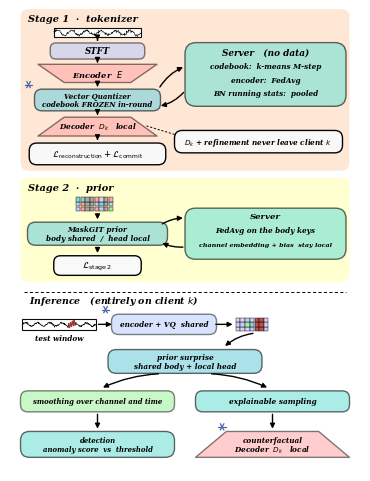

Generate this figure with matplotlib:
#!/usr/bin/env python3
"""Framework dell'arm A2 (federated_enc_fedavg + suffstat + prior partial + BN shared),
nello stesso stile della figura MLISE — vedi STYLE.md.

Ogni numero nella figura e' VERIFICATO, non dichiarato:
  - 163 tensori di pesi encoder + 44 buffer BN = 207 condivisi (banner della run)
  - 6 tensori del quantizer identici fra i client
  - 209 tensori di decoder + 2 di refinement DIVERGONO -> restano locali
  - 55 chiavi del corpo del prior condivise, teste channel_embedding/output_bias locali
Misurati sui 5 stage1.ckpt di artifacts/runs/c50_a2/.../ucr_187/seed0/.

    /home/leonardo/PhD/TimeVQVAE-AD-M/.venv/bin/python3.10 a2_framework.py
"""
import matplotlib
matplotlib.use("Agg")
import matplotlib.pyplot as plt
from matplotlib.patches import FancyBboxPatch, Polygon, Ellipse, FancyArrowPatch, Rectangle
import numpy as np

matplotlib.rcParams["pdf.fonttype"] = 42
matplotlib.rcParams["svg.fonttype"] = "none"

# ── palette e convenzioni: identiche a STYLE.md ──────────────────────────────
STAGE_A, STAGE_B = "#FF8029", "#FFFF00"
PANEL, PANEL_B = "#71CEDC", "#71E2D5"
ENC, INPUT, VIEW = "#FF9A9A", "#AEC6FF", "#90EF90"
INNER = "#F9F9FA"
A_STAGE, A_PANEL, A_BOX = 0.19, 0.59, 0.49
ACC = dict(blue="#4567A9", orange="#D17920", green="#2B7B4F",
           purple="#7B3A99", red="#B0302F")

LW = 1.0
FS = 1.30                      # i riquadri sono larghi: le scritte possono crescere
FONT = "DejaVu Serif"          # l'originale usa Bookman Demi Italic
TXT = dict(family=FONT, style="italic", weight="bold", ha="center", va="center")

W, H = 100.0, 132.0
# Single-column figure, just under half of an IEEE text page in height.
fig = plt.figure(figsize=(3.5, 3.5 * H / W))
ax = fig.add_axes([0, 0, 1, 1]); ax.set_xlim(0, W); ax.set_ylim(0, H); ax.axis("off")


def box(x, y, w, h, fc, alpha, fs=4.4*FS, lines=(), rr=None, ec="black"):
    r = rr if rr is not None else min(0.35 * h, 0.45 * w)
    ax.add_patch(FancyBboxPatch((x - w / 2, y - h / 2), w, h,
                                boxstyle=f"round,pad=0,rounding_size={r}",
                                fc=fc, alpha=alpha, ec=ec, lw=LW, zorder=3))
    for i, t in enumerate(lines):
        ax.text(x, y + (len(lines) - 1 - 2 * i) * fs * 0.248, t, fontsize=fs, zorder=4, **TXT)


def trapez(x, y, w, h, fc, lines, fs=4.4*FS, flip=False, taper=0.30):
    t = taper * w
    top, bot = (w / 2, w / 2 - t) if not flip else (w / 2 - t, w / 2)
    ax.add_patch(Polygon([(x - top, y + h / 2), (x + top, y + h / 2),
                          (x + bot, y - h / 2), (x - bot, y - h / 2)],
                         closed=True, fc=fc, alpha=A_BOX, ec="black", lw=LW,
                         joinstyle="round", zorder=3))
    for i, s in enumerate(lines):
        ax.text(x, y + (len(lines) - 1 - 2 * i) * fs * 0.248, s, fontsize=fs, zorder=4, **TXT)


def stage(x, y, w, h, fc, tag):
    ax.add_patch(FancyBboxPatch((x - w / 2, y - h / 2), w, h,
                                boxstyle="round,pad=0,rounding_size=2.4",
                                fc=fc, alpha=A_STAGE, ec="none", zorder=0))
    # black label at the TOP-LEFT of the region, above every other patch
    ax.text(x - w / 2 + 2.2, y + h / 2 - 1.5, tag, fontsize=5.4*FS, zorder=7,
            color="black", family=FONT, style="italic", weight="bold",
            ha="left", va="top")


def arrow(p0, p1, rad=0.0, lw=LW, color="black", head=7.0, ls="-"):
    ax.add_patch(FancyArrowPatch(p0, p1, arrowstyle="-|>", mutation_scale=head,
                                 lw=lw, color=color, linestyle=ls, zorder=5,
                                 connectionstyle=f"arc3,rad={rad}",
                                 shrinkA=1.5, shrinkB=1.5))


def loss(x, y, sub, fs=6.6*FS):
    ax.text(x, y, r"$\mathcal{L}$", fontsize=fs, zorder=6,
            family=FONT, style="italic", weight="bold", ha="right", va="center")
    ax.text(x + 0.3, y - fs * 0.13, sub, fontsize=fs * 0.46, zorder=6,
            family=FONT, style="italic", weight="bold", ha="left", va="center")


def snowflake(x, y, s=1.3, color=None):
    for a in np.arange(0, np.pi, np.pi / 3):
        ax.plot([x - s * np.cos(a), x + s * np.cos(a)],
                [y - s * np.sin(a), y + s * np.sin(a)],
                color=color or ACC["blue"], lw=LW * 0.9, zorder=6, solid_capstyle="round")


def frozen(x_left, y_top, s=1.05, dx=1.7, dy=1.3):
    """Frozen marker OUTSIDE the box, off its top-left corner (x_left, y_top)."""
    snowflake(x_left - dx, y_top + dy, s)


def series(x, y, w, h, seed, spike=None, lw=0.45):
    ax.add_patch(Rectangle((x - w / 2, y - h / 2), w, h, fc="white", alpha=0.95,
                           ec="black", lw=LW * 0.8, zorder=3))
    rng = np.random.default_rng(seed)
    t = np.linspace(0, 1, 240)
    v = np.sin(2 * np.pi * 6 * t) * 0.5 + rng.normal(0, 0.15, t.size)
    if spike is not None:
        m = (t > spike) & (t < spike + 0.10)
        v[m] += np.sin(2 * np.pi * 40 * t[m]) * 0.8
    v = v / (np.abs(v).max() * 2.35)
    ax.plot(x - w / 2 + t * w, y + v * h, color="black", lw=LW * lw, zorder=4)
    if spike is not None:
        ax.plot(x - w / 2 + t[m] * w, y + v[m] * h, color=ACC["red"], lw=LW * 0.6, zorder=5)


def tokens(x, y, n, m, cell=1.3, seed=0, anomalous=None, masked=()):
    rng = np.random.default_rng(seed)
    pal = [INPUT, VIEW, ENC, PANEL, "#D9C7F0"]
    for i in range(n):
        for j in range(m):
            c = pal[rng.integers(0, len(pal))]
            if anomalous and anomalous[0] <= i < anomalous[1]:
                c = ACC["red"]
            if i in masked:
                c = "#9A9A9A"
            ax.add_patch(Rectangle((x + i * cell, y + j * cell), cell * 0.92, cell * 0.92,
                                   fc=c, alpha=0.85, ec="black", lw=LW * 0.35, zorder=4))


# ═════════════ STAGE 1 ═════════════
# The two training stages share one grammar: client pipeline on the left, server on the
# right, communication confined to the central gutter, and the stage label at the top-left.
# The frozen marker (snowflake) sits OUTSIDE its box, off the top-left corner.
stage(50, 108.9, 94, 46.2, STAGE_A, "Stage 1  ·  tokenizer")          # y 85.8 .. 132

# ---- client pipeline ----
series(25, 125.2, 25, 2.6, seed=30, lw=0.4)
box(25, 120.0, 27, 4.6, INPUT, A_BOX, lines=["STFT"], fs=4.8*FS)
trapez(25, 113.6, 34, 5.2, ENC, [r"Encoder  $E$"], fs=4.6*FS, taper=0.22)
box(25, 106.0, 36, 6.2, PANEL, A_PANEL,
    lines=["Vector Quantizer", "codebook FROZEN in-round"], fs=3.9*FS)
frozen(25 - 18, 106.0 + 3.1)
trapez(25, 98.4, 34, 5.4, ENC, [r"Decoder  $D_k$   local"], fs=4.1*FS,
       flip=True, taper=0.22)
box(25, 90.6, 39, 6.2, INNER, 0.99,
    lines=[r"$\mathcal{L}_\mathrm{reconstruction} + \mathcal{L}_\mathrm{commit}$"], fs=4.8*FS)

arrow((25, 123.7), (25, 122.4))
arrow((25, 117.6), (25, 116.6))
arrow((25, 110.8), (25, 109.2))
arrow((25, 102.7), (25, 101.1))
arrow((25, 95.5), (25, 93.9))

# ---- server and ownership note ----
box(73, 113.3, 46, 18.2, PANEL_B, A_PANEL, lines=[], rr=3.2)
ax.text(73, 119.7, "Server   (no data)", fontsize=4.9*FS, zorder=6, **TXT)
ax.text(73, 115.7, "codebook:  k-means M-step", fontsize=4.0*FS, zorder=6, **TXT)
ax.text(73, 111.8, "encoder:  FedAvg", fontsize=4.0*FS, zorder=6, **TXT)
ax.text(73, 107.9, "BN running stats:  pooled", fontsize=4.0*FS, zorder=6, **TXT)
arrow((42.5, 109.2), (50.0, 115.6), rad=-0.17)
arrow((50.0, 108.6), (42.5, 104.2), rad=-0.17)

box(71, 94.1, 48, 6.4, INNER, 0.99,
    lines=[r"$D_k$ + refinement never leave client $k$"], fs=4.0*FS)
ax.plot([39.0, 49.5], [98.6, 95.4], color="black", lw=LW * 0.7,
        ls=(0, (2.2, 1.8)), zorder=2)

# ═════════════ STAGE 2 ═════════════
stage(50, 68.95, 94, 29.7, STAGE_B, "Stage 2  ·  prior")               # y 54.1 .. 83.8

tokens(18.8, 74.3, 8, 3, cell=1.35, seed=11, masked=(2, 3, 6))
box(25, 67.8, 40, 6.6, PANEL, A_PANEL,
    lines=["MaskGIT prior", "body shared  /  head local"], fs=4.0*FS)
box(25, 58.7, 25, 5.6, INNER, 0.99,
    lines=[r"$\mathcal{L}_\mathrm{stage\,2}$"], fs=5.0*FS)
arrow((25, 73.8), (25, 71.3))
arrow((25, 64.4), (25, 61.7))

box(73, 67.8, 46, 14.6, PANEL_B, A_PANEL, lines=[], rr=3.0)
ax.text(73, 72.9, "Server", fontsize=4.7*FS, zorder=6, **TXT)
ax.text(73, 68.9, "FedAvg on the body keys", fontsize=4.0*FS, zorder=6, **TXT)
ax.text(73, 64.7, "channel embedding + bias  stay local",
        fontsize=3.5*FS, zorder=6, **TXT)
arrow((43.0, 70.3), (50.0, 72.3), rad=-0.14)
arrow((50.0, 64.0), (43.0, 65.4), rad=-0.14)

# ═════════════ INFERENCE ═════════════
ax.plot([4, 96], [51.1, 51.1], color="black", lw=LW * 0.7,
        ls=(0, (3.2, 2.4)), zorder=2)
ax.text(5.5, 48.9, r"Inference   (entirely on client $k$)", fontsize=5.2*FS, zorder=6,
        family=FONT, style="italic", weight="bold", ha="left", va="center")

# Shared trunk: one row followed by a centred prior.
series(14, 41.9, 21, 3.0, seed=21, spike=0.62)
ax.text(14, 38.0, "test window", fontsize=4.0*FS, zorder=6, **TXT)
box(44, 41.9, 30, 5.8, INPUT, A_BOX,
    lines=["encoder + VQ  shared"], fs=4.0*FS)
frozen(44 - 15, 41.9 + 2.9)
arrow((24.7, 41.9), (29.7, 41.9))

tokens(64.5, 39.9, 7, 3, cell=1.35, seed=13, anomalous=(4, 6))
arrow((58.2, 41.9), (64.2, 41.9))
box(50, 31.3, 44, 6.8, PANEL, A_PANEL,
    lines=["prior surprise", "shared body + local head"], fs=4.0*FS)
arrow((70.0, 39.4), (61.0, 35.3), rad=0.16)

# The only branch in inference: detection and explanation.
arrow((43.0, 27.8), (26.0, 23.6), rad=0.10)
arrow((57.0, 27.8), (74.0, 23.6), rad=-0.10)
box(25, 19.9, 44, 6.0, VIEW, A_BOX,
    lines=["smoothing over channel and time"], fs=3.8*FS)
box(75, 19.9, 44, 6.0, PANEL_B, A_PANEL,
    lines=["explainable sampling"], fs=4.1*FS)

box(25, 7.6, 44, 7.4, PANEL_B, A_PANEL,
    lines=["detection", "anomaly score  vs  threshold"], fs=3.8*FS)
trapez(75, 7.6, 44, 7.4, ENC,
       ["counterfactual", r"Decoder  $D_k$   local"], fs=4.0*FS,
       flip=True, taper=0.20)
arrow((25, 16.8), (25, 11.5))
arrow((75, 16.8), (75, 11.5))
# flipped trapezoid: the top edge is the short one, its left corner is at x - (w/2 - taper*w)
frozen(75 - (22 - 0.20 * 44), 7.6 + 3.7, dx=1.2)


fig.savefig("a2_framework.pdf")
fig.savefig("a2_framework.svg")
fig.savefig("a2_framework_check.png", dpi=250)
print("scritti a2_framework.pdf + a2_framework.svg + _check.png")
